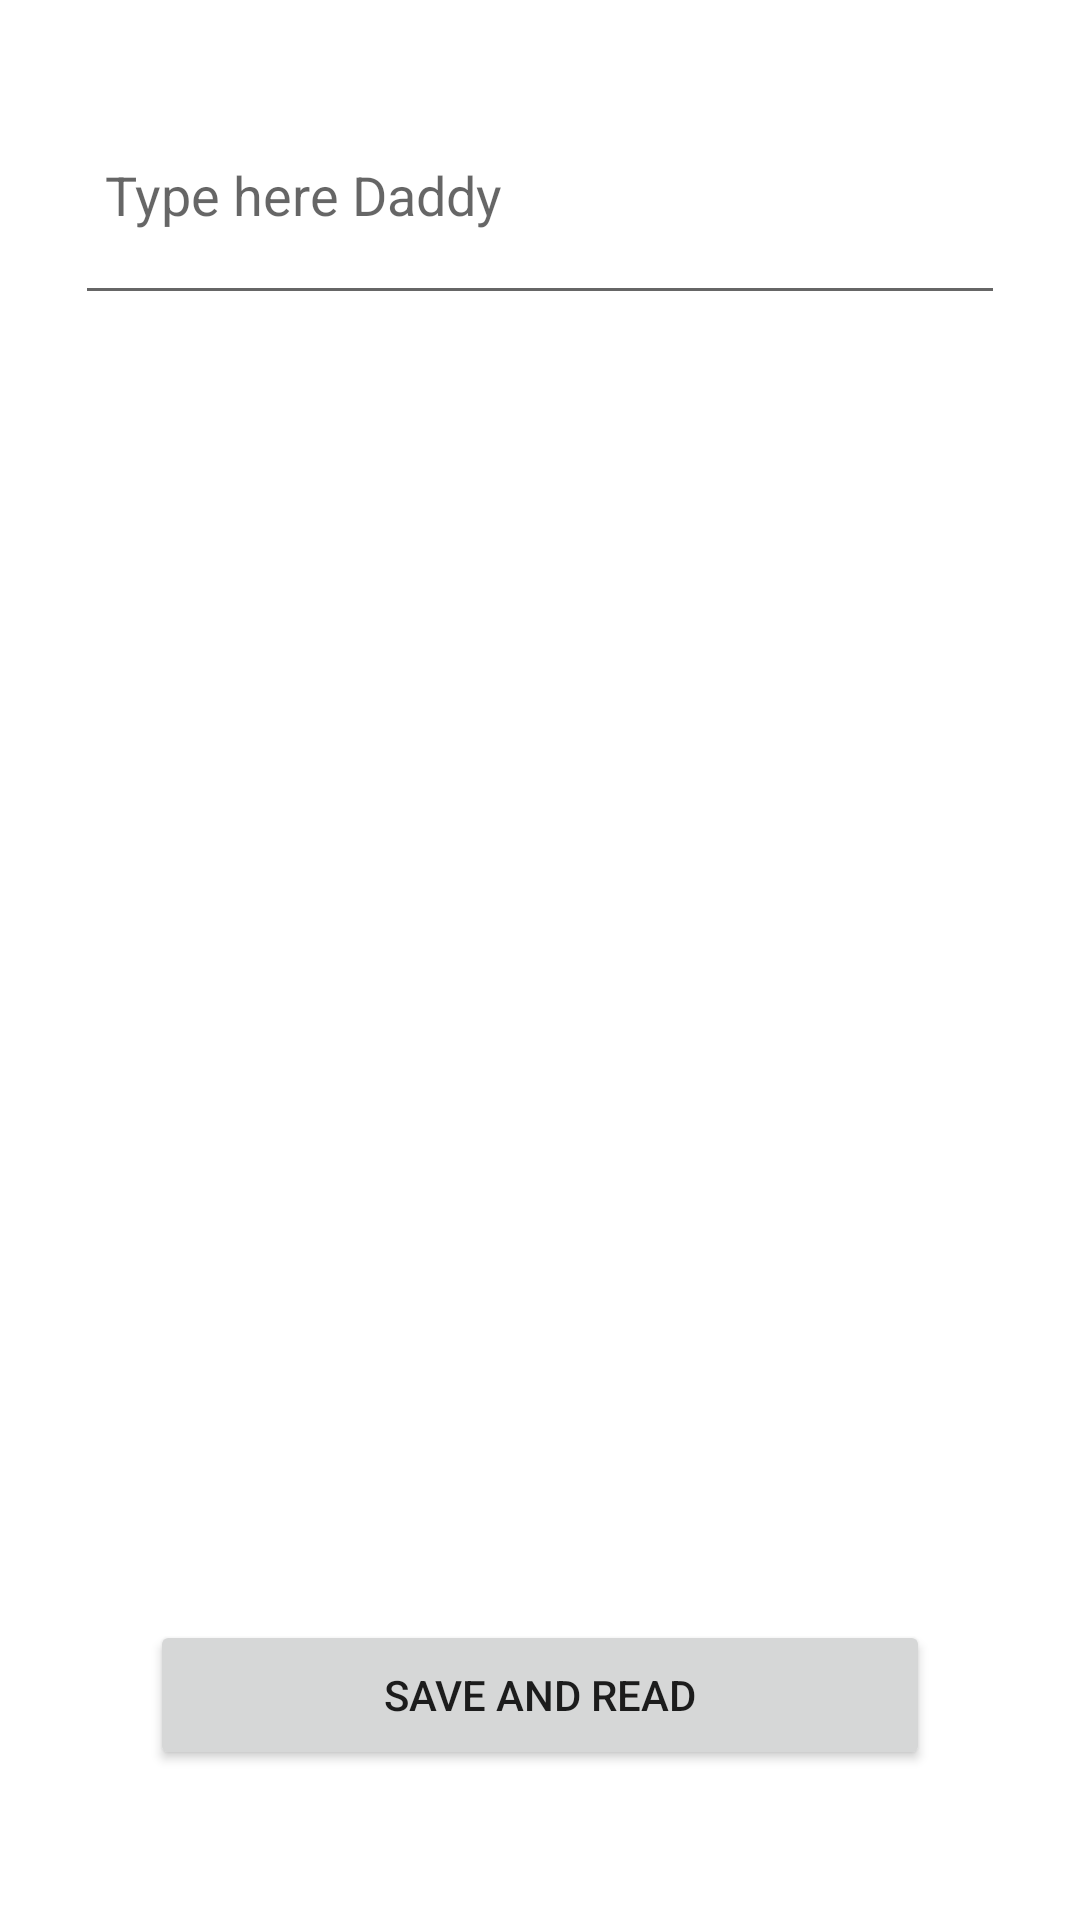

Write the Android layout XML for this screen, with the resource values it uses.
<!-- AndroidManifest.xml: application theme Theme.ATestAppForEveryThing -->
<!-- res/layout/data_store_view.xml -->
<?xml version="1.0" encoding="utf-8"?>
<androidx.constraintlayout.widget.ConstraintLayout xmlns:android="http://schemas.android.com/apk/res/android"
    xmlns:app="http://schemas.android.com/apk/res-auto"
    android:layout_width="match_parent"
    android:layout_height="match_parent"
    android:background="@color/white">

    <androidx.appcompat.widget.AppCompatEditText
        android:id="@+id/dataStoreTV"
        android:layout_width="0dp"
        android:layout_height="80dp"
        android:layout_margin="25dp"
        android:hint="Type here Daddy"
        android:padding="10dp"
        android:textColor="@color/black"
        app:layout_constraintLeft_toLeftOf="parent"
        app:layout_constraintRight_toRightOf="parent"
        app:layout_constraintTop_toTopOf="parent" />

    <androidx.appcompat.widget.AppCompatTextView
        android:id="@+id/stringData"
        android:layout_width="0dp"
        android:layout_height="30dp"
        android:layout_margin="20dp"
        android:textColor="@color/black"
        app:layout_constraintLeft_toLeftOf="parent"
        app:layout_constraintRight_toRightOf="parent"
        app:layout_constraintTop_toBottomOf="@id/dataStoreTV" />

    <androidx.appcompat.widget.AppCompatTextView
        android:id="@+id/numericData"
        android:layout_width="0dp"
        android:layout_height="30dp"
        android:layout_margin="20dp"
        android:textColor="@color/black"
        app:layout_constraintLeft_toLeftOf="parent"
        app:layout_constraintRight_toRightOf="parent"
        app:layout_constraintTop_toBottomOf="@id/stringData" />


    <androidx.appcompat.widget.AppCompatButton
        android:id="@+id/dataStoreBtn"
        android:layout_width="0dp"
        android:layout_height="50dp"
        android:layout_margin="50dp"
        android:text="Save and read"
        app:layout_constraintBottom_toBottomOf="parent"
        app:layout_constraintLeft_toLeftOf="parent"
        app:layout_constraintRight_toRightOf="parent" />

</androidx.constraintlayout.widget.ConstraintLayout>
<!-- resources referenced by this layout -->
<resources>
  <style name="Theme.ATestAppForEveryThing" parent="Theme.MaterialComponents.DayNight.DarkActionBar">
          
          <item name="colorPrimary">@color/purple_500</item>
          <item name="colorPrimaryVariant">@color/purple_700</item>
          <item name="colorOnPrimary">@color/white</item>
          
          <item name="colorSecondary">@color/teal_200</item>
          <item name="colorSecondaryVariant">@color/teal_700</item>
          <item name="colorOnSecondary">@color/black</item>
          
          <item name="android:statusBarColor" tools:targetApi="l">?attr/colorPrimaryVariant</item>
          
      </style>
  <!-- not gathered from this repository: default colours our renderer supplied (Android Studio template values) -->
  <color name="purple_500">#FF6200EE</color>
  <color name="purple_700">#FF3700B3</color>
  <color name="teal_200">#FF03DAC5</color>
  <color name="teal_700">#FF018786</color>
  <color name="black">#FF000000</color>
  <color name="white">#FFFFFFFF</color>
</resources>
